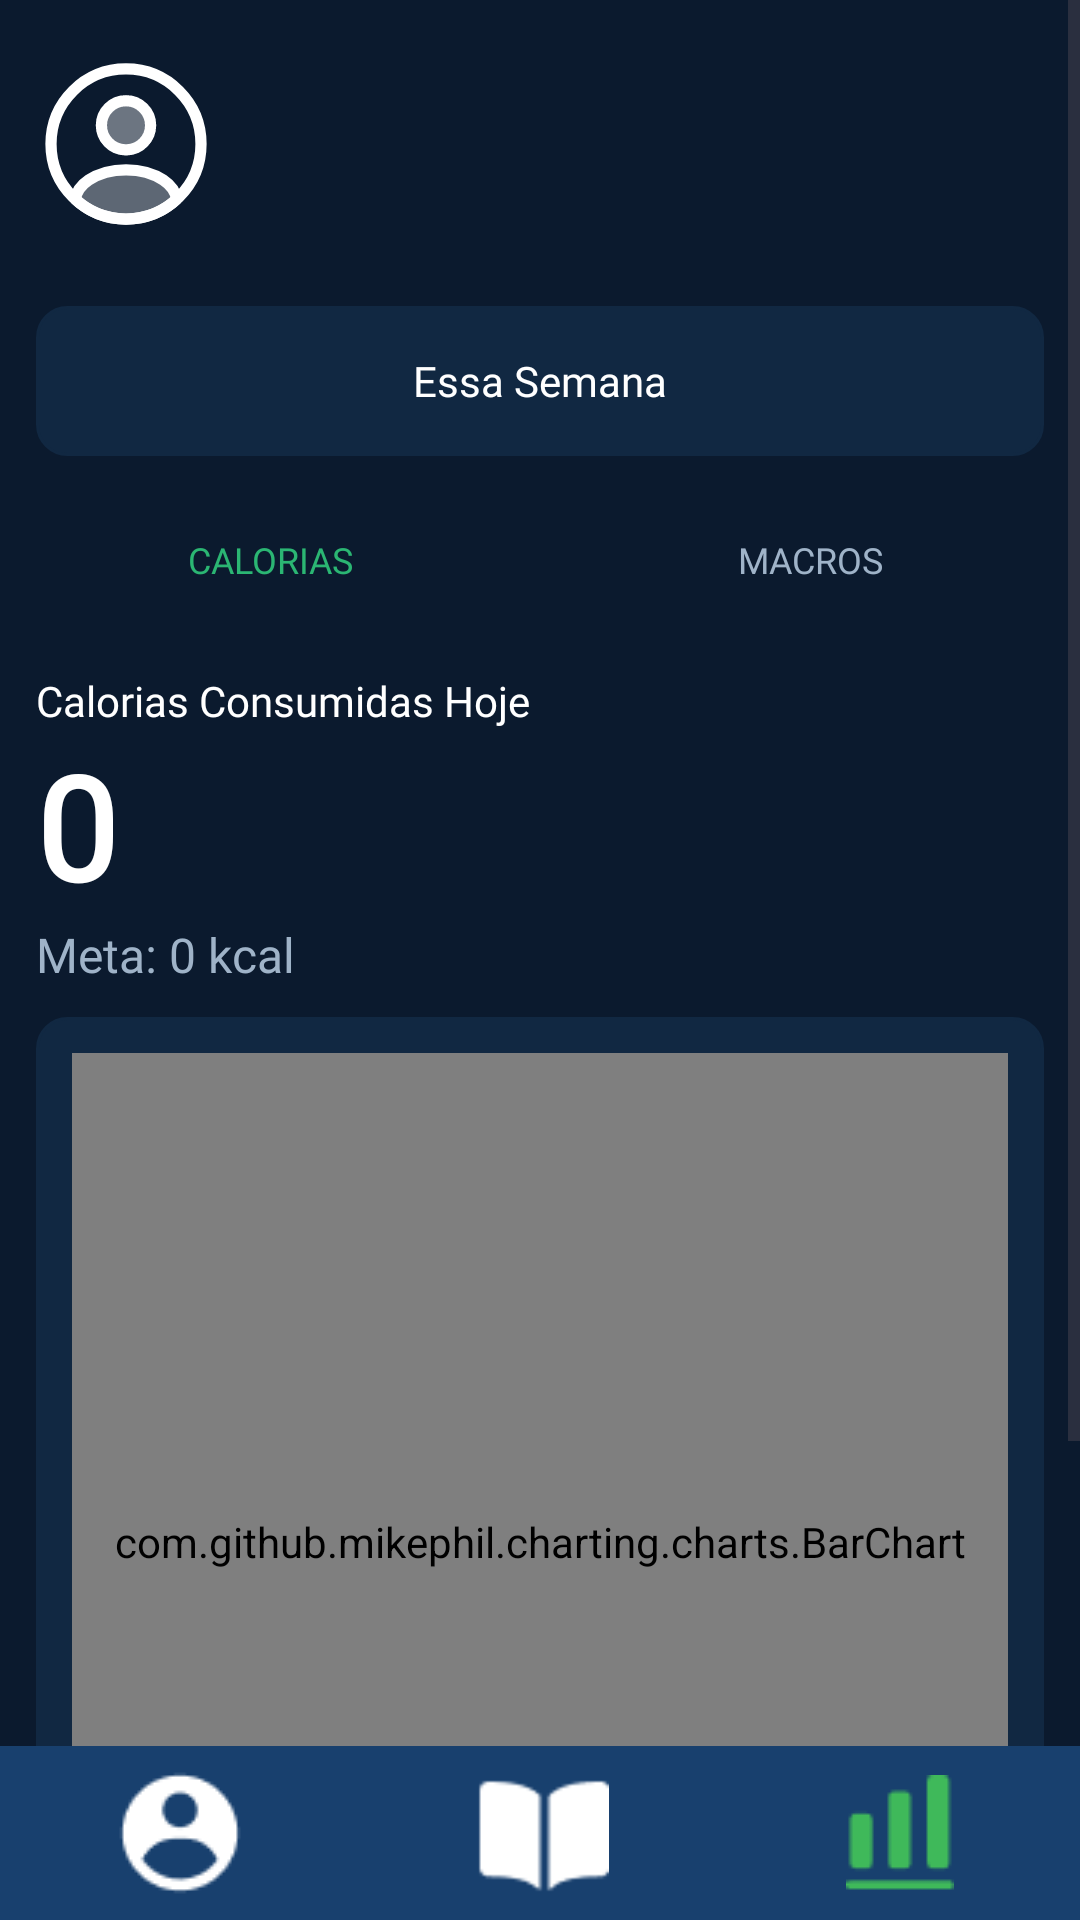

Reconstruct the res/layout file that produces this screen, plus the resources it refers to.
<!-- AndroidManifest.xml: application theme Theme.VITA -->
<!-- res/layout/fragment_calorias.xml -->
<?xml version="1.0" encoding="utf-8"?>
<androidx.constraintlayout.widget.ConstraintLayout
    xmlns:android="http://schemas.android.com/apk/res/android"
    xmlns:app="http://schemas.android.com/apk/res-auto"
    android:layout_width="match_parent"
    android:layout_height="match_parent"
    android:background="@color/blue3">

    <ScrollView
        android:layout_width="match_parent"
        android:layout_height="0dp"
        app:layout_constraintTop_toTopOf="parent"
        app:layout_constraintBottom_toTopOf="@id/barraInferior"
        app:layout_constraintStart_toStartOf="parent"
        app:layout_constraintEnd_toEndOf="parent">

        <androidx.constraintlayout.widget.ConstraintLayout
            android:layout_width="match_parent"
            android:layout_height="wrap_content"
            android:paddingBottom="16dp">

            <ImageView
                android:id="@+id/imgPerfil"
                android:layout_width="60dp"
                android:layout_height="60dp"
                android:layout_marginStart="12dp"
                android:layout_marginTop="18dp"
                android:contentDescription="@string/profile"
                android:scaleType="centerInside"
                android:src="@drawable/profile2"
                app:layout_constraintStart_toStartOf="parent"
                app:layout_constraintTop_toTopOf="parent" />

            <TextView
                android:id="@+id/txtSemana"
                android:layout_width="0dp"
                android:layout_height="50dp"
                android:layout_marginStart="12dp"
                android:layout_marginTop="24dp"
                android:layout_marginEnd="12dp"
                android:background="@drawable/rounded_corner4"
                android:backgroundTint="@color/blue4"
                android:fontFamily="@font/inter24_medium"
                android:gravity="center"
                android:text="Essa Semana"
                android:textColor="@color/white"
                android:textSize="14sp"
                app:layout_constraintEnd_toEndOf="parent"
                app:layout_constraintStart_toStartOf="parent"
                app:layout_constraintTop_toBottomOf="@id/imgPerfil" />

            <LinearLayout
                android:id="@+id/menuCategorias"
                android:layout_width="0dp"
                android:layout_height="45dp"
                android:layout_marginTop="12dp"
                android:gravity="center"
                android:orientation="horizontal"
                app:layout_constraintEnd_toEndOf="parent"
                app:layout_constraintStart_toStartOf="parent"
                app:layout_constraintTop_toBottomOf="@id/txtSemana">

                <TextView
                    android:id="@+id/btnCalorias"
                    android:layout_width="0dp"
                    android:layout_height="match_parent"
                    android:layout_weight="1"
                    android:fontFamily="@font/inter24_semibold"
                    android:gravity="center"
                    android:text="@string/calories2"
                    android:textColor="@color/green2"
                    android:textSize="12sp" />

                <TextView
                    android:id="@+id/btnMacros"
                    android:layout_width="0dp"
                    android:layout_height="match_parent"
                    android:layout_weight="1"
                    android:fontFamily="@font/inter24_semibold"
                    android:gravity="center"
                    android:text="@string/macros"
                    android:textColor="@color/grey2"
                    android:textSize="12sp" />


            </LinearLayout>

            <TextView
                android:id="@+id/txtCalorias"
                android:layout_width="wrap_content"
                android:layout_height="wrap_content"
                android:layout_marginStart="12dp"
                android:layout_marginTop="15dp"
                android:fontFamily="@font/inter24_semibold"
                android:text="@string/calories_consume"
                android:textColor="@color/white"
                android:textSize="14sp"
                app:layout_constraintStart_toStartOf="parent"
                app:layout_constraintTop_toBottomOf="@id/menuCategorias" />

            <TextView
                android:id="@+id/txt1400"
                android:layout_width="wrap_content"
                android:layout_height="wrap_content"
                android:layout_marginStart="12dp"
                android:fontFamily="@font/inter24_bold"
                android:text="@string/calories_consume_value"
                android:textColor="@color/white"
                android:textSize="48sp"
                android:textStyle="bold"
                app:layout_constraintStart_toStartOf="parent"
                app:layout_constraintTop_toBottomOf="@id/txtCalorias" />

            <TextView
                android:id="@+id/txtMedia"
                android:layout_width="wrap_content"
                android:layout_height="wrap_content"
                android:layout_marginStart="12dp"
                android:fontFamily="@font/inter24_regular"
                android:text="@string/meta_calories"
                android:textColor="@color/grey2"
                android:textSize="16sp"
                app:layout_constraintStart_toStartOf="parent"
                app:layout_constraintTop_toBottomOf="@id/txt1400" />

            <LinearLayout
                android:id="@+id/cardGrafico"
                android:layout_width="0dp"
                android:layout_height="350dp"
                android:layout_marginStart="12dp"
                android:layout_marginTop="10dp"
                android:layout_marginEnd="12dp"
                android:background="@drawable/rounded_corner4"
                android:backgroundTint="@color/blue4"
                android:orientation="vertical"
                android:padding="12dp"
                app:layout_constraintEnd_toEndOf="parent"
                app:layout_constraintStart_toStartOf="parent"
                app:layout_constraintTop_toBottomOf="@id/txtMedia">

                <com.github.mikephil.charting.charts.BarChart
                    android:id="@+id/chartMetaConsumo"
                    android:layout_width="match_parent"
                    android:layout_height="match_parent" />

            </LinearLayout>

        </androidx.constraintlayout.widget.ConstraintLayout>

    </ScrollView>

    <LinearLayout
        android:id="@+id/barraInferior"
        android:layout_width="0dp"
        android:layout_height="58dp"
        android:background="@color/blue2"
        android:gravity="center"
        android:orientation="horizontal"
        app:layout_constraintBottom_toBottomOf="parent"
        app:layout_constraintEnd_toEndOf="parent"
        app:layout_constraintStart_toStartOf="parent">

        <ImageView
            android:id="@+id/btnUsuario"
            android:layout_width="0dp"
            android:layout_height="60dp"
            android:layout_weight="1"
            android:contentDescription="@string/profile"
            android:padding="7dp"
            android:scaleType="centerInside"
            android:src="@drawable/icuser" />

        <ImageView
            android:id="@+id/btnLivro"
            android:layout_width="0dp"
            android:layout_height="60dp"
            android:layout_weight="1"
            android:contentDescription="@string/diary"
            android:padding="7dp"
            android:scaleType="centerInside"
            android:src="@drawable/iclivro" />

        <ImageView
            android:id="@+id/btnEscala"
            android:layout_width="0dp"
            android:layout_height="60dp"
            android:layout_weight="1"
            android:contentDescription="@string/calories"
            android:padding="7dp"
            android:scaleType="centerInside"
            android:src="@drawable/icescala" />

    </LinearLayout>

</androidx.constraintlayout.widget.ConstraintLayout>
<!-- resources referenced by this layout -->
<resources>
  <color name="blue2">#18406E</color>
  <color name="blue3">#0B1A2E</color>
  <color name="blue4">#112842</color>
  <color name="green2">#2BB673</color>
  <color name="grey2">#9FB3C8</color>
  <color name="white">#FFFFFFFF</color>
  <!-- drawable icescala: png bitmap (drawable, 512 bytes) -->
  <!-- drawable iclivro: png bitmap (drawable, 485 bytes) -->
  <!-- drawable icuser: png bitmap (drawable, 750 bytes) -->
  <!-- drawable profile2 (drawable) -->
  <vector xmlns:android="http://schemas.android.com/apk/res/android" android:height="120dp" android:viewportHeight="24" android:viewportWidth="24" android:width="120dp">
  
      <path android:fillAlpha="0.4" android:fillColor="@color/white" android:pathData="M12.121,12.78C12.051,12.77 11.961,12.77 11.881,12.78C10.121,12.72 8.721,11.28 8.721,9.51C8.721,7.7 10.181,6.23 12.001,6.23C13.811,6.23 15.281,7.7 15.281,9.51C15.271,11.28 13.881,12.72 12.121,12.78Z" android:strokeColor="@color/white" android:strokeLineCap="round" android:strokeLineJoin="round" android:strokeWidth="1.5"/>
  
      <path android:fillAlpha="0.34" android:fillColor="@color/white" android:pathData="M18.74,19.38C16.96,21.01 14.6,22 12,22C9.4,22 7.04,21.01 5.26,19.38C5.36,18.44 5.96,17.52 7.03,16.8C9.77,14.98 14.25,14.98 16.97,16.8C18.04,17.52 18.64,18.44 18.74,19.38Z" android:strokeColor="@color/white" android:strokeLineCap="round" android:strokeLineJoin="round" android:strokeWidth="1.5"/>
  
      <path android:fillColor="@color/transparent" android:pathData="M12,22C17.523,22 22,17.523 22,12C22,6.477 17.523,2 12,2C6.477,2 2,6.477 2,12C2,17.523 6.477,22 12,22Z" android:strokeColor="@color/white" android:strokeLineCap="round" android:strokeLineJoin="round" android:strokeWidth="1.5"/>
  
  </vector>
  <!-- drawable rounded_corner4 (drawable) -->
  <?xml version="1.0" encoding="utf-8"?>
  <shape xmlns:android="http://schemas.android.com/apk/res/android"
      android:shape="rectangle">
      <corners android:radius="10dp"/>
      <stroke android:width="1dp" android:color="@color/grey"/>
  </shape>
  <string name="calories">Calorias</string>
  <string name="calories2">CALORIAS</string>
  <string name="calories_consume">Calorias Consumidas Hoje</string>
  <string name="calories_consume_value">0</string>
  <string name="diary">Diário</string>
  <string name="macros">MACROS</string>
  <string name="meta_calories">Meta: 0 kcal</string>
  <string name="profile">Perfil</string>
  <style name="Theme.VITA" parent="Base.Theme.VITA" />
  <color name="transparent">#00000000</color>
  <color name="grey">#798797</color>
  <style name="Base.Theme.VITA" parent="Theme.Material3.DayNight.NoActionBar">
          
          
      </style>
</resources>
